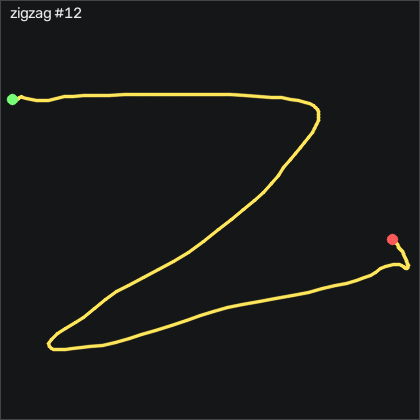

Source data for this figure (header and first rows):
t_s, ax, ay, az, gx, gy, gz, seq
0.00000, -0.946, -0.119, 0.119, 0.7766, -1.344, -1.992, 29703
0.01000, -0.944, -0.102, 0.115, 3.642, -0.9483, -0.7124, 29704
0.02000, -0.916, -0.09400, 0.113, 4.923, -1.802, -0.6204, 29705
0.03000, -0.917, -0.104, 0.109, 7.271, -0.8573, -0.9254, 29706
0.04100, -0.925, -0.106, 0.11, 10.2, 0.3317, -2.358, 29707
0.05000, -0.964, -0.07200, 0.11, 13.09, 1.643, -3.212, 29708
0.06000, -1.004, -0.04100, 0.121, 14.13, 2.314, -5.468, 29709
0.07000, -1.033, -0.05200, 0.157, 12.15, 1.491, -10.04, 29710
0.08100, -1.031, -0.166, 0.145, 9.008, -0.5213, -14.77, 29711
0.09000, -0.974, -0.416, 0.155, 12.57, -11.25, -20.07, 29712
0.1, -0.873, -0.656, 0.207, 18.92, -18.08, -14.04, 29713
0.11, -0.828, -0.807, 0.191, 19.25, -6.497, 5.599, 29714
0.12, -0.868, -0.869, 0.136, 23.61, 12.1, 20.51, 29715
0.13, -0.993, -0.828, 0.113, 43.58, 12.34, 31.12, 29716
0.14, -1.12, -0.669, 0.12, 65.5, 16.22, 34.41, 29717
0.15, -1.19, -0.701, 0.09400, 68.25, 9.052, 10.72, 29718
0.16, -1.226, -0.733, 0.119, 80.56, 2.375, -3.577, 29719
0.17, -1.163, -0.879, 0.09100, 88.49, -10.03, -24.95, 29720
0.18, -1.108, -1.006, 0.118, 106.9, -21.68, -33.97, 29721
0.19, -1.014, -1.133, 0.102, 112.7, -21.86, -41.66, 29722
0.2, -0.855, -1.196, 0.00600, 113.8, -10.46, -42.57, 29723
0.211, -0.735, -1.181, -0.08500, 127.9, -3.997, -16.69, 29724
0.22, -0.763, -1.005, -0.156, 163.3, -4.454, 45.63, 29725
0.23, -0.898, -0.73, -0.179, 197.4, -4.271, 103.1, 29726
0.24, -0.947, -0.527, -0.203, 204.3, -4.668, 97.06, 29727
0.251, -0.779, -0.51, -0.299, 194.4, -6.68, 47.31, 29728
0.26, -0.658, -0.374, -0.376, 200, -3.021, 56.57, 29729
0.27, -0.738, -0.06300, -0.374, 211.9, -0.2473, 110, 29730
0.28, -0.667, 0.128, -0.49, 211.1, 5.851, 109.2, 29731
0.29, -0.589, 0.313, -0.527, 208.6, 1.034, 98.71, 29732
0.3, -0.535, 0.631, -0.536, 212.4, 2.345, 100.3, 29733
0.31, -0.438, 0.879, -0.523, 204.2, 2.314, 89.2, 29734
0.32, -0.498, 1.204, -0.548, 195.5, 12.59, 79.65, 29735
0.33, -0.484, 1.343, -0.49, 185.3, 6.613, 43.1, 29736
0.34, -0.482, 1.443, -0.485, 169.3, 9.509, 24.26, 29737
0.35, -0.444, 1.44, -0.472, 143.3, 12.65, 17.55, 29738
0.36, -0.465, 1.457, -0.445, 120.4, 16.98, 18.95, 29739
0.37, -0.504, 1.405, -0.41, 101.4, 18.11, 14.23, 29740
0.381, -0.533, 1.411, -0.368, 84.28, 21.86, 12.86, 29741
0.39, -0.542, 1.354, -0.304, 66.08, 23.41, 6.148, 29742
0.4, -0.558, 1.305, -0.267, 50.93, 25, -4.34, 29743
0.41, -0.546, 1.222, -0.224, 36.93, 26.86, -11.75, 29744
0.421, -0.481, 1.089, -0.201, 21.36, 27.19, -16.72, 29745
0.43, -0.418, 0.977, -0.177, 10.5, 28.87, -19.25, 29746
0.44, -0.383, 0.905, -0.147, 4.831, 31.76, -25.01, 29747
0.45, -0.407, 0.889, -0.174, -1.51, 41.16, -27.39, 29748
0.46, -0.452, 0.925, -0.182, -8.4, 49.42, -30.04, 29749
0.47, -0.458, 0.931, -0.206, -17.58, 52.41, -38.88, 29750
0.48, -0.445, 0.896, -0.209, -26.75, 54.54, -50.01, 29751
0.49, -0.412, 0.826, -0.222, -36.14, 56.67, -60.44, 29752
0.5, -0.336, 0.762, -0.277, -45.05, 59.08, -67.3, 29753
0.51, -0.276, 0.698, -0.326, -53.1, 63.69, -70.59, 29754
0.52, -0.236, 0.65, -0.374, -59.47, 69.81, -69.64, 29755
0.53, -0.222, 0.635, -0.422, -65.29, 78.75, -62.14, 29756
0.54, -0.243, 0.701, -0.491, -71.08, 88.81, -49.4, 29757
0.551, -0.293, 0.776, -0.541, -78.55, 99.6, -39.34, 29758
0.56, -0.354, 0.892, -0.603, -86.63, 110.9, -30.93, 29759
0.57, -0.367, 1.062, -0.614, -95.08, 115.3, -29.68, 29760
0.58, -0.378, 1.192, -0.615, -107.6, 117.1, -34.8, 29761
0.59, -0.341, 1.153, -0.646, -123.9, 115.1, -52.75, 29762
... 87 more rows
